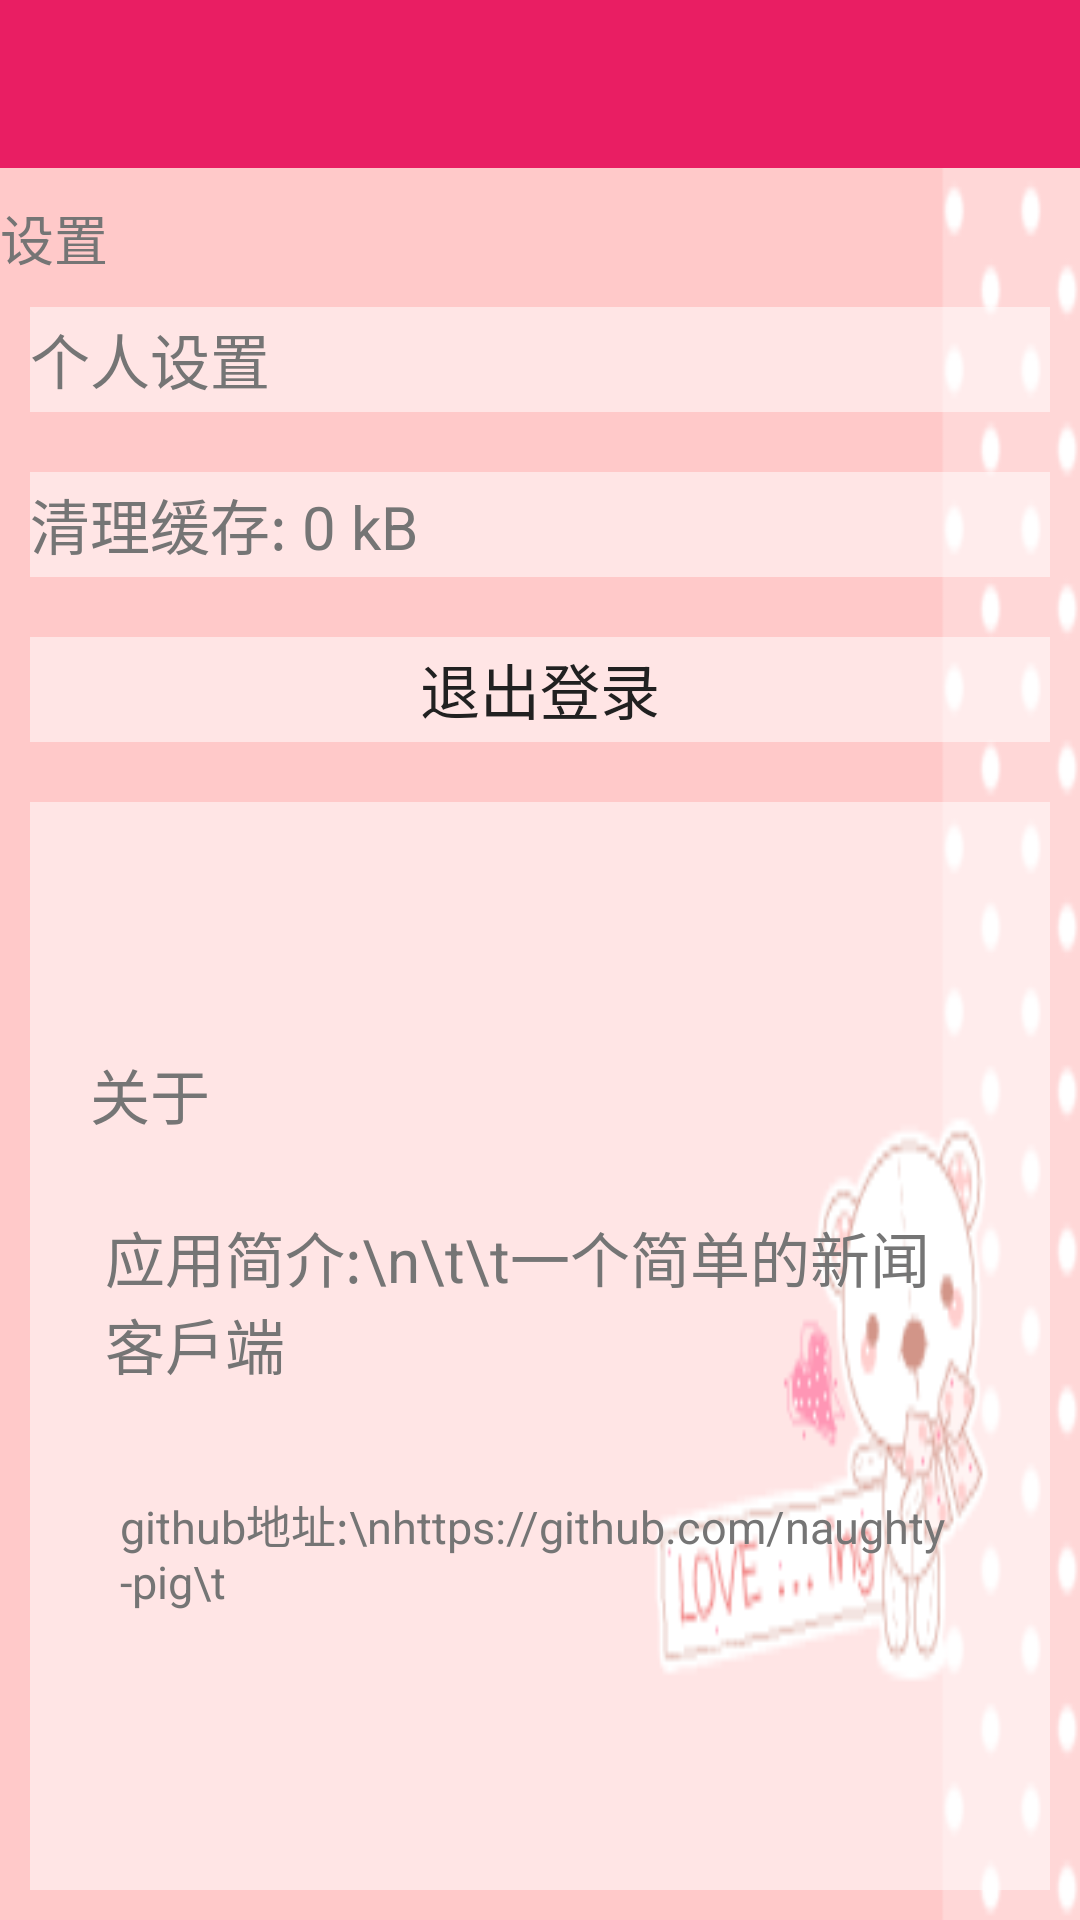

Write the Android layout XML for this screen, with the resource values it uses.
<!-- AndroidManifest.xml: application theme AppTheme -->
<!-- res/layout/activity_setting.xml -->
<?xml version="1.0" encoding="utf-8"?>
<LinearLayout xmlns:android="http://schemas.android.com/apk/res/android"
              android:layout_width="match_parent"
              android:layout_height="match_parent"
              android:background="@drawable/setting_bg"
              android:orientation="vertical"
    >

    <include layout="@layout/app_bar"/>

    <TextView
        android:layout_width="match_parent"
        android:layout_height="wrap_content"
        android:layout_marginTop="10dp"
        android:text="设置"
        android:textColor="@color/secondary_text"
        android:textSize="18sp"/>

    <TextView
        android:id="@+id/individual_setting"
        android:layout_width="match_parent"
        android:layout_height="35dp"
        android:layout_margin="10dp"
        android:background="#8fff"
        android:gravity="center_vertical"
        android:text="个人设置"
        android:textColor="@color/secondary_text"
        android:textSize="20sp"/>


    <TextView
        android:id="@+id/clear_cache"
        android:layout_width="match_parent"
        android:layout_height="35dp"
        android:layout_margin="10dp"
        android:background="#8fff"
        android:gravity="center_vertical"
        android:text="清理缓存: 0 kB"
        android:textColor="@color/secondary_text"
        android:textSize="20sp"/>

    <TextView
        android:id="@+id/logout"
        android:layout_width="match_parent"
        android:layout_height="35dp"
        android:layout_margin="10dp"
        android:background="#8fff"
        android:gravity="center"
        android:text="退出登录"
        android:textColor="@color/primary_text"
        android:textSize="20sp"/>

    <include layout="@layout/personal"/>

</LinearLayout>
<!-- res/layout/app_bar.xml (included above) -->
<?xml version="1.0" encoding="utf-8"?>
<LinearLayout xmlns:android="http://schemas.android.com/apk/res/android"
              android:layout_width="match_parent"
              xmlns:app="http://schemas.android.com/apk/res-auto"
              android:layout_height="wrap_content"
              android:orientation="vertical">


    <android.support.v7.widget.Toolbar
        android:id="@+id/toolbar"
        android:layout_width="match_parent"
        android:layout_height="?attr/actionBarSize"
        android:background="@color/colorPrimary"
        app:theme="@style/ThemeOverlay.AppCompat.Dark.ActionBar"
        app:popupTheme="@style/ThemeOverlay.AppCompat.Light"
        android:titleTextColor="@color/white"/>

    <ProgressBar
        android:id="@+id/progress"
        style="?android:attr/progressBarStyleHorizontal"
        android:layout_width="match_parent"
        android:layout_height="wrap_content"
        android:layout_below="@+id/toolbar"
        android:maxHeight="5dp"
        android:minHeight="5dp"
        android:progressDrawable="@drawable/progressbar"
        android:visibility="gone"/>

</LinearLayout>
<!-- res/layout/personal.xml (included above) -->
<?xml version="1.0" encoding="utf-8"?>
<RelativeLayout
    xmlns:android="http://schemas.android.com/apk/res/android"
    android:layout_width="match_parent"
    android:background="#8fff"
    android:layout_margin="10dp"
    android:layout_height="match_parent">

    <LinearLayout
        android:layout_width="match_parent"
        android:layout_height="wrap_content"
        android:layout_centerInParent="true"
        android:orientation="vertical"
        android:padding="10dp">

        <TextView
            android:layout_width="match_parent"
            android:layout_height="wrap_content"
            android:layout_margin="10dp"
            android:text="关于"
            android:textColor="@color/secondary_text"
            android:textSize="20sp"/>

        <TextView
            android:layout_width="match_parent"
            android:layout_height="wrap_content"
            android:layout_margin="15dp"
            android:text="应用简介:\n\t\t一个简单的新闻客戶端"
            android:textColor="@color/secondary_text"
            android:textSize="20sp"/>

        <TextView
            android:layout_width="wrap_content"
            android:layout_height="wrap_content"
            android:layout_margin="20dp"
            android:autoLink="web"
            android:text="github地址:\nhttps://github.com/naughty-pig\t"
            android:textColor="@color/secondary_text"
            android:textSize="15sp"/>
    </LinearLayout>
</RelativeLayout>
<!-- resources referenced by this layout -->
<resources>
  <color name="colorPrimary">#E91E63</color>
  <color name="primary_text">#212121</color>
  <color name="secondary_text">#757575</color>
  <color name="white">#fafafa</color>
  <!-- drawable progressbar (drawable) -->
  <layer-list xmlns:android="http://schemas.android.com/apk/res/android" >
  
      <item android:id="@android:id/background">
  
          <shape>
              <gradient
                  android:angle="0"
                  android:centerY="0.75"
                  android:endColor="#ff747674"
                  android:startColor="#ff9d9e9d" />
          </shape>
      </item>
  
      <item android:id="@android:id/secondaryProgress">
  
          <clip>
  
              <shape>
                  <gradient
                      android:angle="0"
                      android:centerColor="#80ffb600"
                      android:centerY="0.75"
                      android:endColor="#a0ffcb00"
                      android:startColor="#80ffd300" />
              </shape>
          </clip>
      </item>
  
      <item android:id="@android:id/progress">
  
          <clip>
  
              <shape>
                  <gradient
                      android:angle="0"
                      android:endColor="@color/colorPrimaryDark"
                      android:centerColor="@color/colorAccent"
                      android:startColor="@color/icons" />
              </shape>
          </clip>
      </item>
  
  </layer-list>
  <!-- drawable setting_bg: gif bitmap (drawable-xxhdpi, 11516 bytes) -->
  <style name="AppTheme" parent="Theme.AppCompat.Light.NoActionBar">
          
          <item name="colorPrimary">@color/colorPrimary</item>
          <item name="colorPrimaryDark">@color/colorPrimaryDark</item>
          <item name="colorAccent">@color/colorAccent</item>
          <item name="android:windowAnimationStyle">@style/AnimaActivity</item>
      </style>
  <color name="colorPrimaryDark">#C2185B</color>
  <color name="colorAccent">#FF4081</color>
  <color name="icons">#FFFFFF</color>
  <style name="AnimaActivity" parent="Theme.AppCompat.Light.NoActionBar">
          <item name="android:activityOpenEnterAnimation">@anim/translate_right_to_center</item>
          <item name="android:activityOpenExitAnimation">@anim/translate_center_to_left</item>
          <item name="android:activityCloseEnterAnimation">@anim/translate_left_to_center</item>
          <item name="android:activityCloseExitAnimation">@anim/translate_center_to_right</item>
      </style>
</resources>
